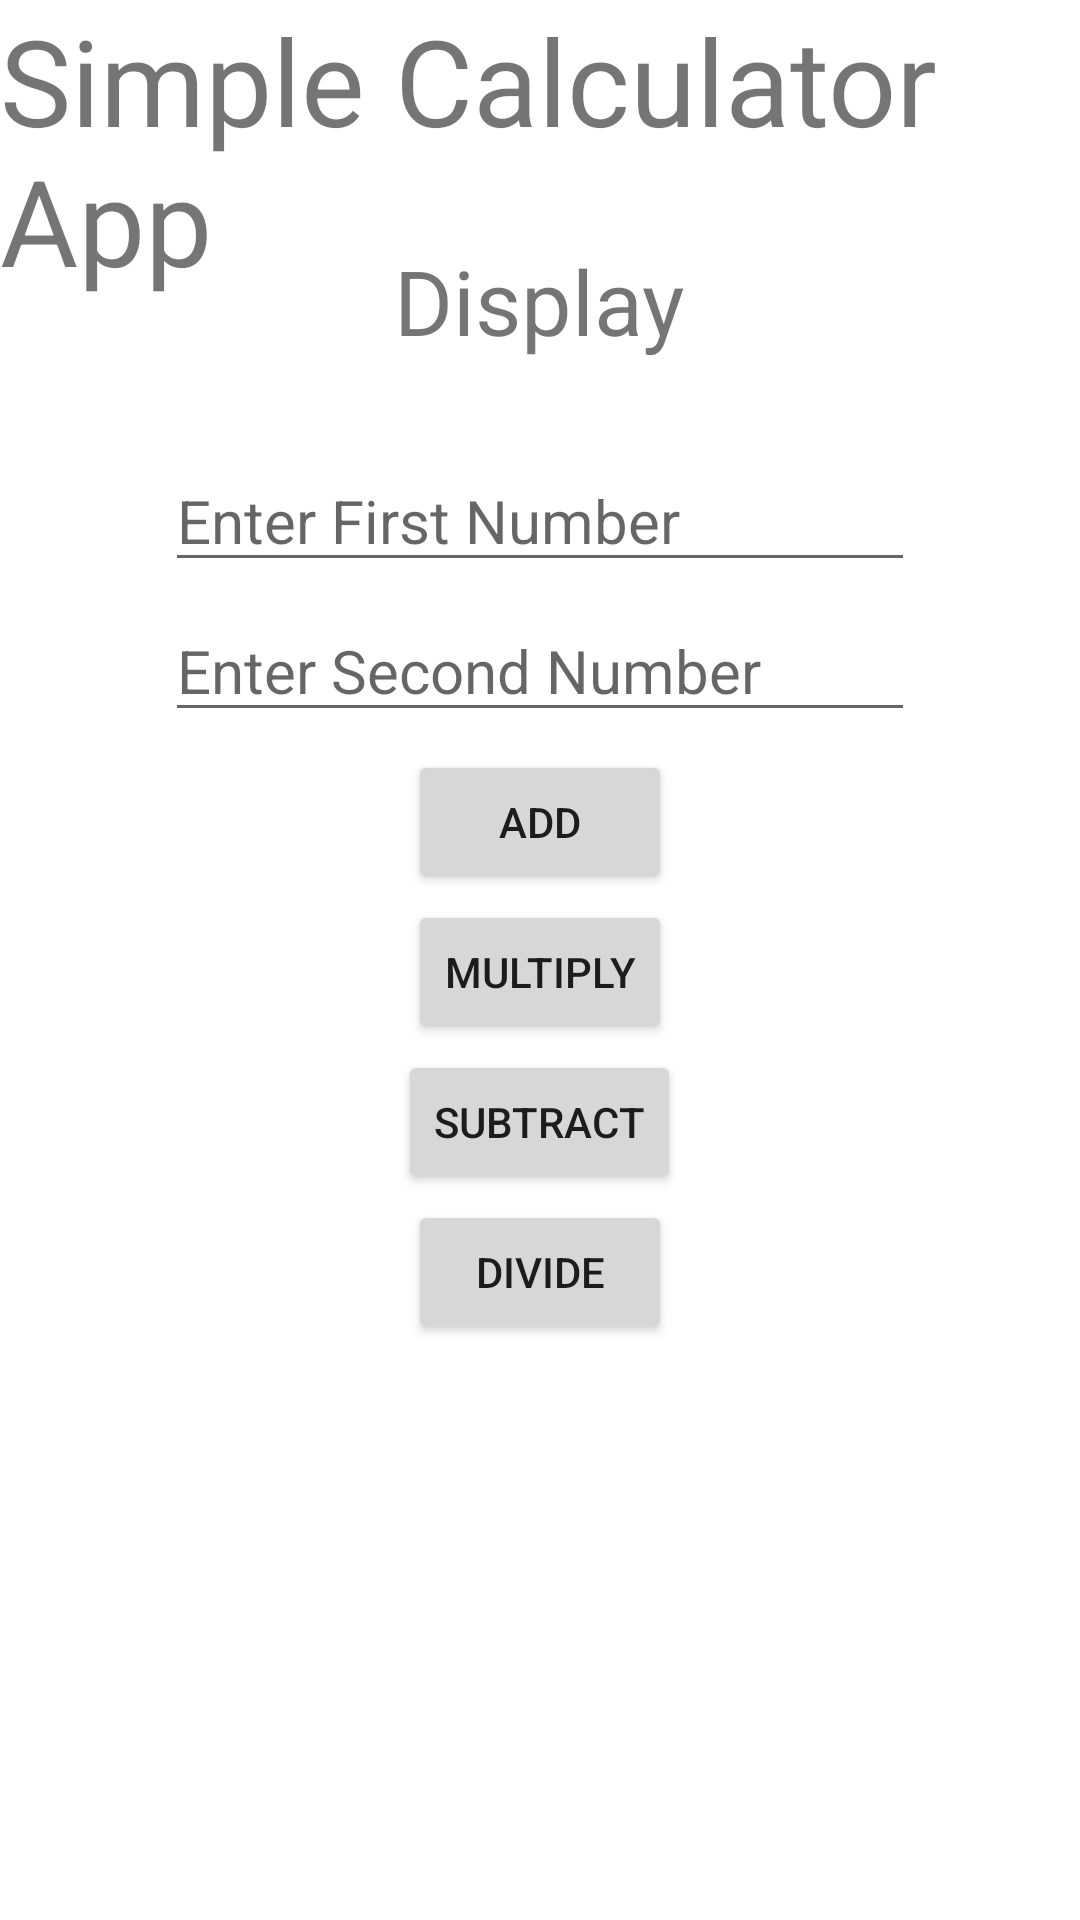

Produce the Android XML layout that renders to this screen, including the resource entries it uses.
<!-- AndroidManifest.xml: application theme Theme.Vic_calculator -->
<!-- res/layout/activity_main.xml -->
<?xml version="1.0" encoding="utf-8"?>
<RelativeLayout xmlns:android="http://schemas.android.com/apk/res/android"
    xmlns:app="http://schemas.android.com/apk/res-auto"
    xmlns:tools="http://schemas.android.com/tools"
    android:layout_width="match_parent"
    android:layout_height="match_parent"
    tools:context=".MainActivity">

    <TextView
        android:id="@+id/textView"
        android:layout_centerHorizontal="true"
        android:textSize="40sp"
        android:layout_width="wrap_content"
        android:layout_height="wrap_content"
        android:text="Simple Calculator App" />

    <TextView
        android:id="@+id/display"
        android:layout_centerHorizontal="true"
        android:layout_marginTop="80dp"
        android:layout_width="wrap_content"
        android:textSize="30sp"
        android:layout_height="wrap_content"
        android:text="Display" />

    <EditText
        android:id="@+id/first_number"
        android:layout_width="250dp"
        android:layout_centerHorizontal="true"
        android:layout_marginTop="150dp"
        android:textSize="20sp"
        android:layout_height="wrap_content"
        android:hint="Enter First Number" />

    <EditText
        android:id="@+id/second_number"
        android:layout_width="250dp"
        android:layout_centerHorizontal="true"
        android:layout_marginTop="200dp"
        android:textSize="20sp"
        android:layout_height="wrap_content"

        android:hint="Enter Second Number" />

    <Button
        android:id="@+id/ongeza"
        android:layout_width="wrap_content"
        android:layout_centerHorizontal="true"
        android:layout_marginTop="250dp"
        android:layout_height="wrap_content"
        android:text="Add" />

    <Button
        android:id="@+id/zidisha"
        android:layout_width="wrap_content"
        android:layout_marginTop="300dp"
        android:layout_centerHorizontal="true"
        android:layout_height="wrap_content"
        android:text="Multiply" />

    <Button
        android:id="@+id/subtract"
        android:layout_width="wrap_content"
        android:layout_marginTop="350dp"
        android:layout_centerHorizontal="true"
        android:layout_height="wrap_content"
        android:text="Subtract" />

    <Button
        android:id="@+id/divide"
        android:layout_width="wrap_content"
        android:layout_marginTop="400dp"
        android:layout_centerHorizontal="true"
        android:layout_height="wrap_content"
        android:text="Divide" />

</RelativeLayout>
<!-- resources referenced by this layout -->
<resources>
  <style name="Theme.Vic_calculator" parent="Theme.MaterialComponents.DayNight.DarkActionBar">
          
          <item name="colorPrimary">@color/purple_500</item>
          <item name="colorPrimaryVariant">@color/purple_700</item>
          <item name="colorOnPrimary">@color/white</item>
          
          <item name="colorSecondary">@color/teal_200</item>
          <item name="colorSecondaryVariant">@color/teal_700</item>
          <item name="colorOnSecondary">@color/black</item>
          
          <item name="android:statusBarColor">?attr/colorPrimaryVariant</item>
          
      </style>
  <!-- not gathered from this repository: default colours our renderer supplied (Android Studio template values) -->
  <color name="purple_500">#FF6200EE</color>
  <color name="purple_700">#FF3700B3</color>
  <color name="teal_200">#FF03DAC5</color>
  <color name="teal_700">#FF018786</color>
  <color name="black">#FF000000</color>
  <color name="white">#FFFFFFFF</color>
</resources>
